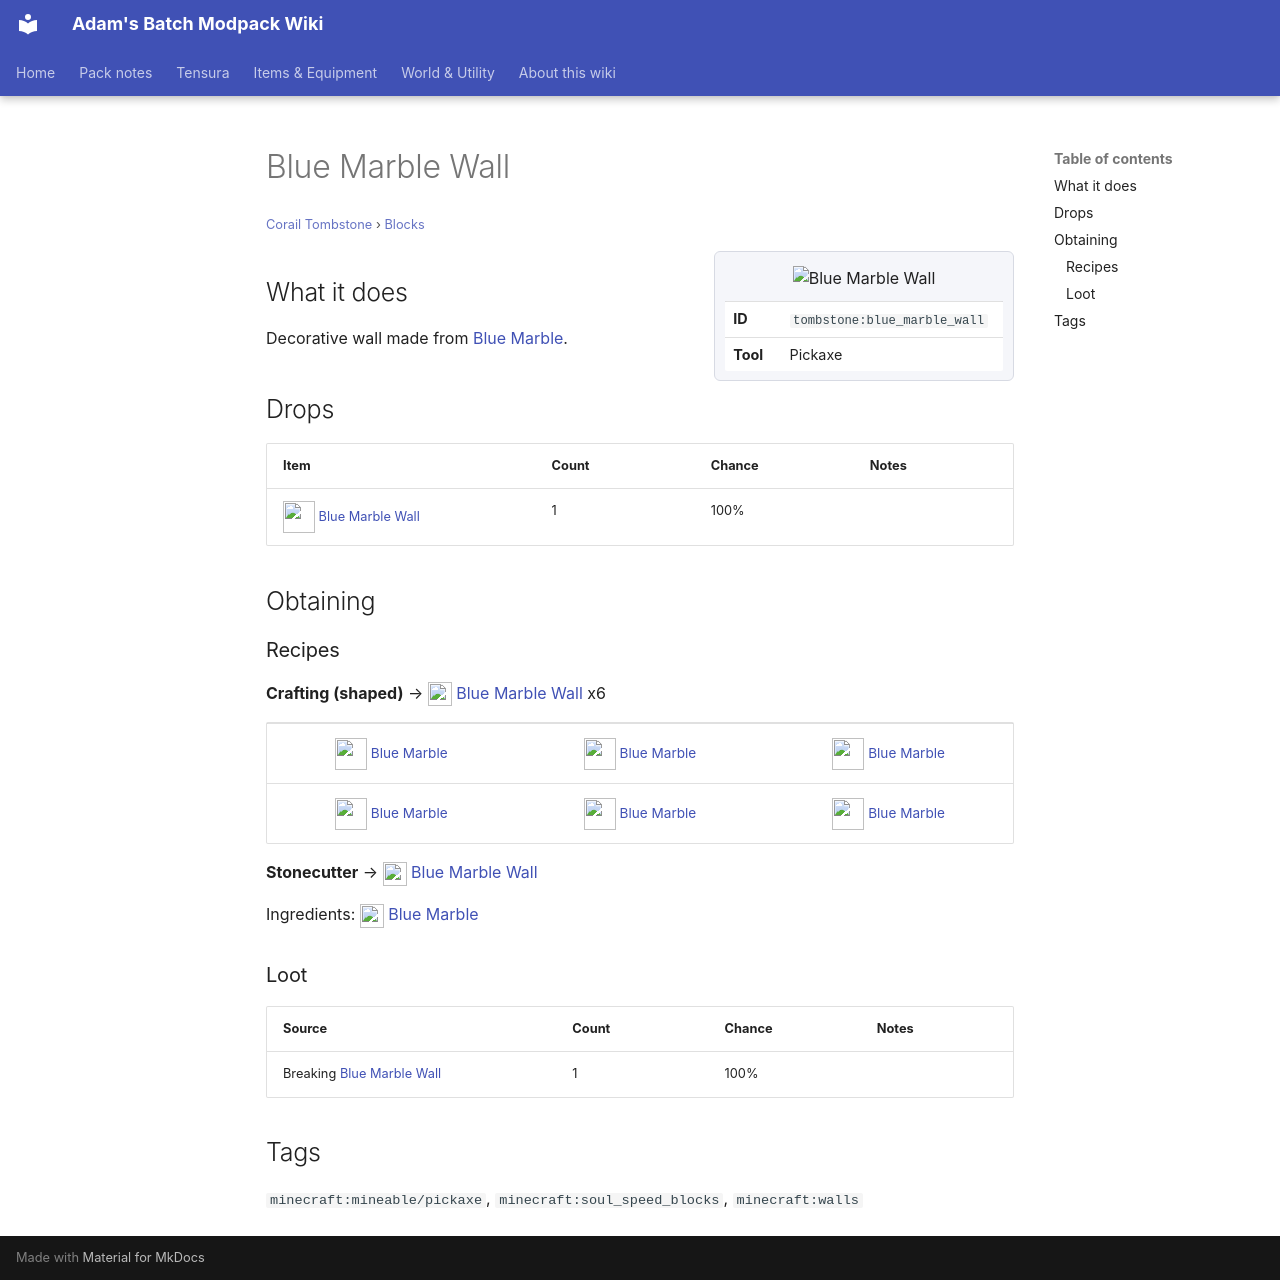

repository: Proteus-Nell/Adams-Batch-MC-Modpack-Wiki · page: corail-tombstone/blocks/blue-marble-wall/index.html · generator: mkdocs

# Blue Marble Wall

<small>[Corail Tombstone](../index.md) &rsaquo; [Blocks](index.md)</small>

<div class="infobox" markdown>

![Blue Marble Wall](../../assets/icons/tombstone/item/blue_marble_wall.png)

| | |
|---|---|
| **ID** | `tombstone:blue_marble_wall` |
| **Tool** | Pickaxe |

</div>

## What it does

Decorative wall made from [Blue Marble](blue-marble.md).

## Drops

| Item | Count | Chance | Notes |
|---|---|---|---|
| ![](../../assets/icons/tombstone/item/blue_marble_wall.png) [Blue Marble Wall](blue-marble-wall.md) | 1 | 100% |  |

## Obtaining

### Recipes

**Crafting (shaped)** &rarr; ![](../../assets/icons/tombstone/item/blue_marble_wall.png) [Blue Marble Wall](blue-marble-wall.md) x6

<div class="recipe" markdown>

| | | |
|---|---|---|
| ![](../../assets/icons/tombstone/item/blue_marble.png) [Blue Marble](blue-marble.md) | ![](../../assets/icons/tombstone/item/blue_marble.png) [Blue Marble](blue-marble.md) | ![](../../assets/icons/tombstone/item/blue_marble.png) [Blue Marble](blue-marble.md) |
| ![](../../assets/icons/tombstone/item/blue_marble.png) [Blue Marble](blue-marble.md) | ![](../../assets/icons/tombstone/item/blue_marble.png) [Blue Marble](blue-marble.md) | ![](../../assets/icons/tombstone/item/blue_marble.png) [Blue Marble](blue-marble.md) |

</div>

**Stonecutter** &rarr; ![](../../assets/icons/tombstone/item/blue_marble_wall.png) [Blue Marble Wall](blue-marble-wall.md)

Ingredients: ![](../../assets/icons/tombstone/item/blue_marble.png) [Blue Marble](blue-marble.md)

### Loot

| Source | Count | Chance | Notes |
|---|---|---|---|
| Breaking [Blue Marble Wall](blue-marble-wall.md) | 1 | 100% |  |

## Tags

`minecraft:mineable/pickaxe`, `minecraft:soul_speed_blocks`, `minecraft:walls`
